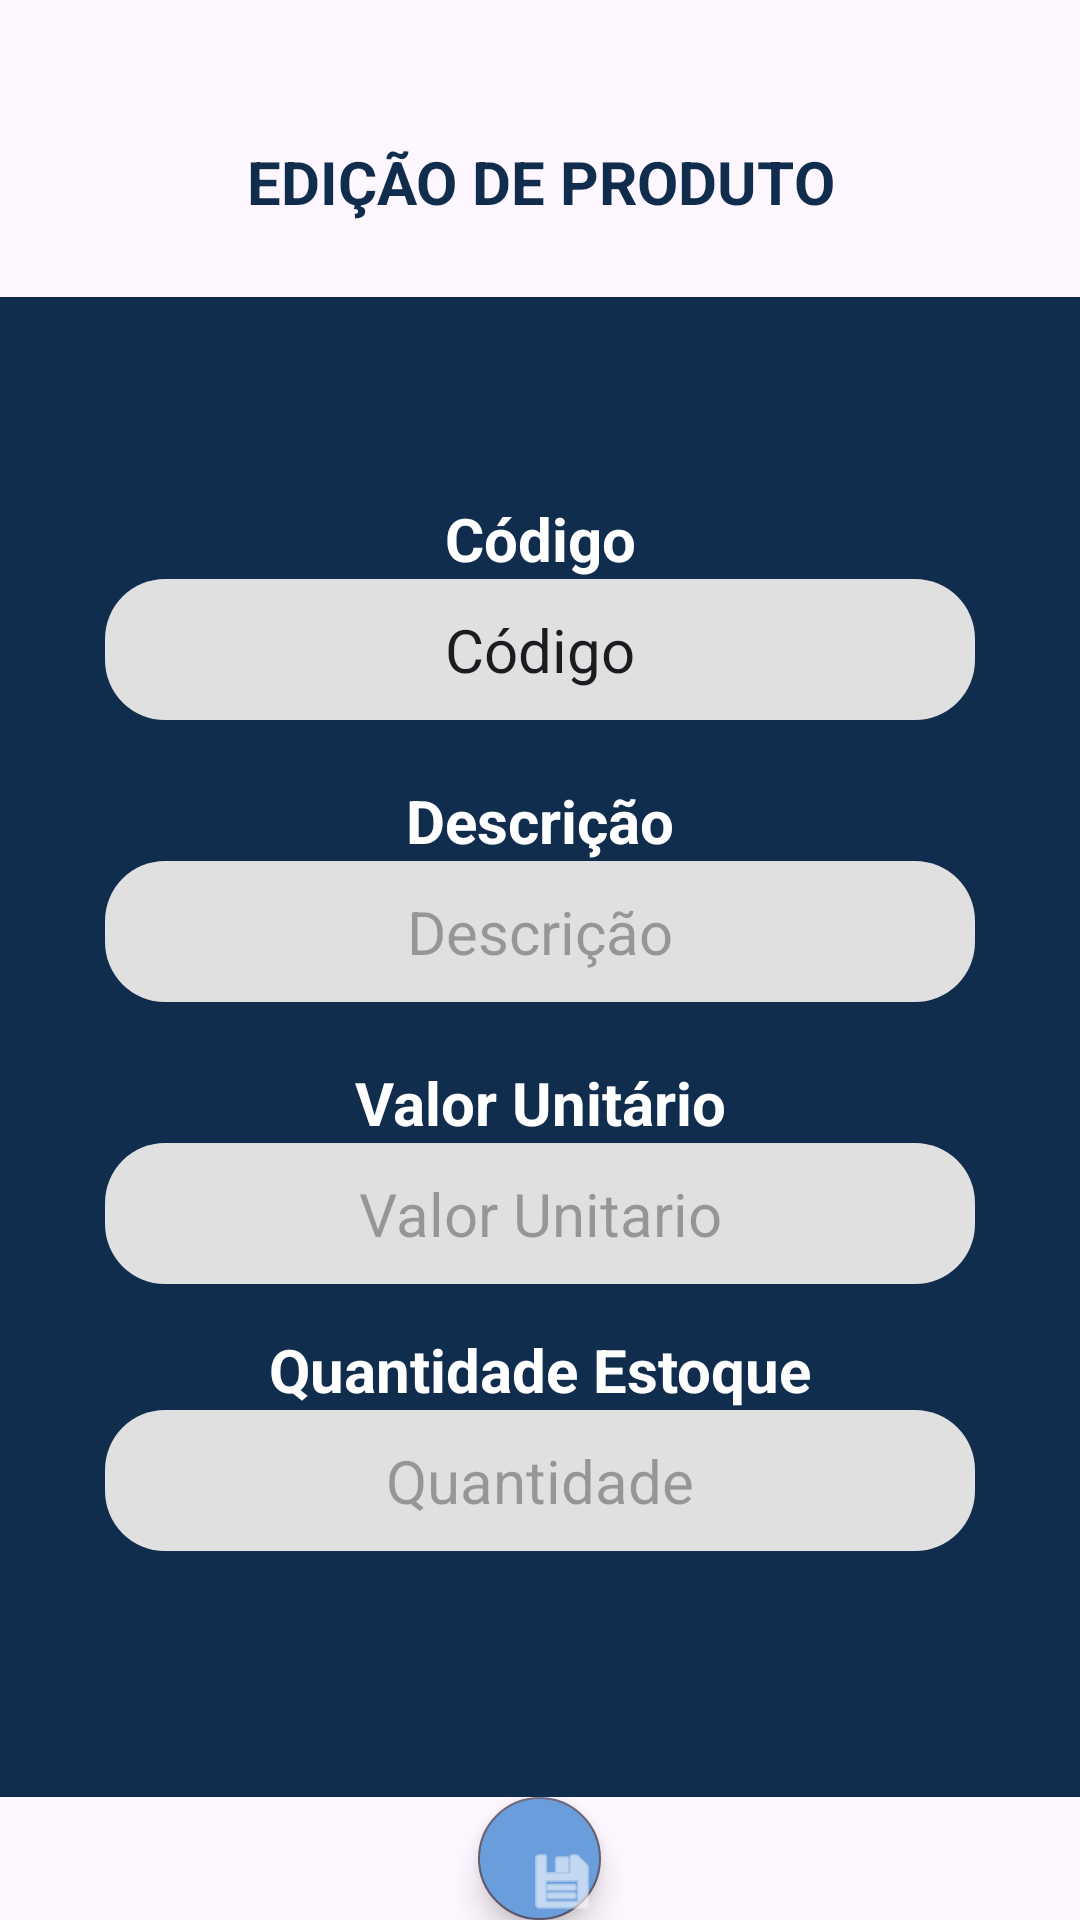

This screen was rendered from an Android layout file. Write that file and the resources it references.
<!-- AndroidManifest.xml: application theme Theme.Invictusstore -->
<!-- res/layout/activity_editar_produto.xml -->
<?xml version="1.0" encoding="utf-8"?>
<LinearLayout xmlns:android="http://schemas.android.com/apk/res/android"
    xmlns:app="http://schemas.android.com/apk/res-auto"
    xmlns:tools="http://schemas.android.com/tools"
    android:layout_width="match_parent"
    android:layout_height="match_parent"
    android:orientation="vertical"
    tools:context=".resources.view.EditarProdutoActivity"
    android:layout_marginLeft="30dp"
    android:layout_marginRight="30dp"
    android:layout_marginTop="30dp"
    android:layout_marginBottom="30dp"
    >

    <ImageButton
        android:id="@+id/menuButton"
        android:layout_width="30dp"
        android:layout_height="22dp"
        android:background="@drawable/menu"
        android:layout_marginBottom="25dp"
        />

    <TextView
        android:layout_width="match_parent"
        android:layout_height="wrap_content"
        android:text="EDIÇÃO DE PRODUTO"
        android:textSize="20sp"
        android:gravity="center"
        android:textColor="#112D4E"
        android:textStyle="bold"
        android:layout_marginBottom="25dp"
        />

    <LinearLayout
        android:layout_width="match_parent"
        android:layout_height="500dp"
        android:orientation="vertical"
        android:background="#112D4E"
        android:gravity="center"
        >

        <TextView
            android:layout_width="match_parent"
            android:layout_height="wrap_content"
            android:text="Código"
            android:textSize="20sp"
            android:gravity="center"
            android:textColor="#FFFF"
            android:textStyle="bold"
            />


        <EditText
            android:id="@+id/edCodigo"
            android:layout_width="match_parent"
            android:layout_height="wrap_content"
            android:text="Código"
            android:inputType="textEmailAddress"
            android:background="@drawable/edit_text_rounded_bg"
            android:layout_marginStart="35dp"
            android:layout_marginEnd="35dp"
            android:padding="10dp"
            android:textSize="20sp"
            android:layout_marginBottom="20dp"
            android:gravity="center"
            />

        <TextView
            android:layout_width="match_parent"
            android:layout_height="wrap_content"
            android:text="Descrição"
            android:textSize="20sp"
            android:gravity="center"
            android:textColor="#FFFF"
            android:textStyle="bold"
            />

        <EditText
            android:id="@+id/edDescricao"
            android:layout_width="match_parent"
            android:layout_height="wrap_content"
            android:hint="Descrição"
            android:inputType="textEmailAddress"
            android:background="@drawable/edit_text_rounded_bg"
            android:layout_marginStart="35dp"
            android:layout_marginEnd="35dp"
            android:padding="10dp"
            android:textSize="20sp"
            android:layout_marginBottom="20dp"
            android:gravity="center"
            />

        <TextView
            android:layout_width="match_parent"
            android:layout_height="wrap_content"
            android:text="Valor Unitário"
            android:textSize="20sp"
            android:gravity="center"
            android:textColor="#FFFF"
            android:textStyle="bold"
            />

        <EditText
            android:id="@+id/edVlrUnitario"
            android:layout_width="match_parent"
            android:layout_height="wrap_content"
            android:hint="Valor Unitario"
            android:background="@drawable/edit_text_rounded_bg"
            android:layout_marginStart="35dp"
            android:layout_marginEnd="35dp"
            android:padding="10dp"
            android:textSize="20sp"
            android:layout_marginBottom="15dp"
            android:gravity="center"
            />

        <TextView
            android:layout_width="match_parent"
            android:layout_height="wrap_content"
            android:text="Quantidade Estoque"
            android:textSize="20sp"
            android:gravity="center"
            android:textColor="#FFFF"
            android:textStyle="bold"
            />

        <EditText
            android:id="@+id/edQtdProd"
            android:layout_width="match_parent"
            android:layout_height="wrap_content"
            android:hint="Quantidade"
            android:inputType="textEmailAddress"
            android:background="@drawable/edit_text_rounded_bg"
            android:layout_marginStart="35dp"
            android:layout_marginEnd="35dp"
            android:padding="10dp"
            android:textSize="20sp"
            android:layout_marginBottom="15dp"
            android:gravity="center"
            />


    </LinearLayout>

    <LinearLayout
        android:layout_width="match_parent"
        android:layout_height="match_parent"
        android:orientation="horizontal"
        android:gravity="center"
        >

        <com.google.android.material.floatingactionbutton.FloatingActionButton
            android:layout_width="wrap_content"
            android:layout_height="wrap_content"
            android:id="@+id/btSalvar"
            android:layout_gravity="center"
            android:src="@android:drawable/ic_menu_save"
            android:backgroundTint="#6A9DDB"
            style="@style/MyFloatingActionButton" />

    </LinearLayout>



</LinearLayout>
<!-- resources referenced by this layout -->
<resources>
  <!-- drawable edit_text_rounded_bg (drawable) -->
  <layer-list xmlns:android="http://schemas.android.com/apk/res/android">
      <item>
          <shape android:shape="rectangle">
              <solid android:color="#E0E0E0" /> 
              <corners android:radius="20dp" /> 
          </shape>
      </item>
  </layer-list>
  <style name="MyFloatingActionButton" parent="Widget.MaterialComponents.FloatingActionButton">
          <item name="shapeAppearance">@style/MyShapeAppearance</item>
      </style>
  <style name="Theme.Invictusstore" parent="Base.Theme.Invictusstore" />
  <style name="MyShapeAppearance" parent="">
          <item name="cornerFamily">rounded</item>
          <item name="cornerSize">50%</item>
      </style>
  <style name="Base.Theme.Invictusstore" parent="Theme.Material3.DayNight.NoActionBar">
          
          
      </style>
</resources>
